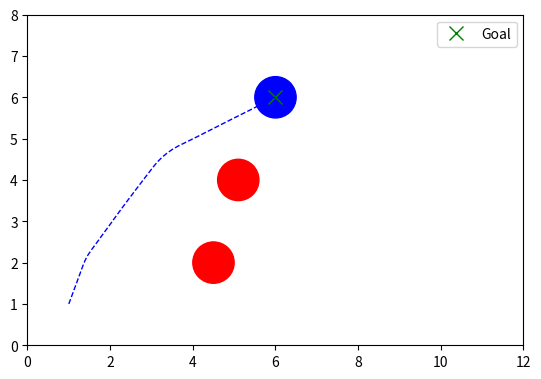

This chart was generated by the following Python code:
import numpy as np
from scipy.optimize import minimize
import matplotlib.pyplot as plt
from matplotlib.animation import FuncAnimation, PillowWriter

# ----------------------------
# Parameters
# ----------------------------
T = 5.0
dt = 0.1
N = int(T/dt) + 1

v_max = 5.0
r_robot = 0.5

start = np.array([1.0, 1.0])
goal = np.array([6.0, 6.0])

obstacles_data = [{'pos0':[2.6,4], 'vel':[0.5,0], 'r':0.5},
                {'pos0':[2,2], 'vel':[0.5,0], 'r':0.5}               
                ]

# ----------------------------
# Precompute obstacle positions
# ----------------------------
obstacles_pos = []
for obs in obstacles_data:
    pos_list = []
    pos = np.array(obs['pos0'], dtype=float)
    vel = np.array(obs['vel'], dtype=float)
    for k in range(N):
        pos_list.append(pos.copy())
        pos = pos + vel*dt
    obstacles_pos.append(np.array(pos_list))
obstacles_r = np.array([obs['r'] for obs in obstacles_data])

# ----------------------------
# Initial guess: straight line
# ----------------------------
x0 = np.linspace(start[0], goal[0], N)
y0 = np.linspace(start[1], goal[1], N)
z0 = np.hstack([x0, y0])  # stacked variable

# ----------------------------
# Objective
# ----------------------------
def objective(z):
    x = z[:N]
    y = z[N:]
    return np.sum((x[1:] - x[:-1])**2 + (y[1:] - y[:-1])**2)

# ----------------------------
# Constraints
# ----------------------------
cons = []

# Start & goal
cons.append({'type': 'eq', 'fun': lambda z: z[0] - start[0]})
cons.append({'type': 'eq', 'fun': lambda z: z[N-1] - goal[0]})
cons.append({'type': 'eq', 'fun': lambda z: z[N] - start[1]})
cons.append({'type': 'eq', 'fun': lambda z: z[2*N-1] - goal[1]})

# Velocity constraints
for i in range(N-1):
    def vel_con(z, i=i):
        x = z[:N]
        y = z[N:]
        dx = x[i+1] - x[i]
        dy = y[i+1] - y[i]
        return v_max*dt - np.sqrt(dx**2 + dy**2)
    cons.append({'type': 'ineq', 'fun': vel_con})

# Collision avoidance
for i in range(N):
    for j in range(len(obstacles_data)):
        def col_con(z, i=i, j=j):
            x = z[:N]
            y = z[N:]
            dx = x[i] - obstacles_pos[j][i,0]
            dy = y[i] - obstacles_pos[j][i,1]
            return dx**2 + dy**2 - (0.05+r_robot + obstacles_r[j])**2
        cons.append({'type': 'ineq', 'fun': col_con})

# ----------------------------
# Solve
# ----------------------------
res = minimize(objective, z0, method='SLSQP', constraints=cons, options={'ftol':1e-4, 'disp':True, 'maxiter':500})

if not res.success:
    print("Optimization failed:", res.message)
    exit(1)

z_opt = res.x
x_opt = z_opt[:N]
y_opt = z_opt[N:]
path_opt = np.stack([x_opt, y_opt], axis=1)

# ----------------------------
# Animation
# ----------------------------
fig, ax = plt.subplots()
ax.set_xlim(0,12)
ax.set_ylim(0,8)
ax.set_aspect('equal')

# Goal
ax.plot(goal[0], goal[1], 'gx', markersize=10, label='Goal')

# Robot
robot_patch = plt.Circle(start, r_robot, color='blue')
ax.add_patch(robot_patch)

# Obstacles
obs_patches = []
for j in range(len(obstacles_data)):
    patch = plt.Circle(obstacles_pos[j][0], obstacles_r[j], color='red')
    obs_patches.append(patch)
    ax.add_patch(patch)

# Path
path_line, = ax.plot([], [], 'b--', lw=1)

def update(frame):
    robot_patch.center = path_opt[frame]
    path_line.set_data(path_opt[:frame+1,0], path_opt[:frame+1,1])
    for j, patch in enumerate(obs_patches):
        patch.center = obstacles_pos[j][frame]
    return [robot_patch]+obs_patches+[path_line]

ani = FuncAnimation(fig, update, frames=N, interval=100, blit=False)
ani.save("robot_path_scipy.gif", writer=PillowWriter(fps=10))
print("Animation saved as robot_path_scipy.gif")
plt.legend()
plt.show()

